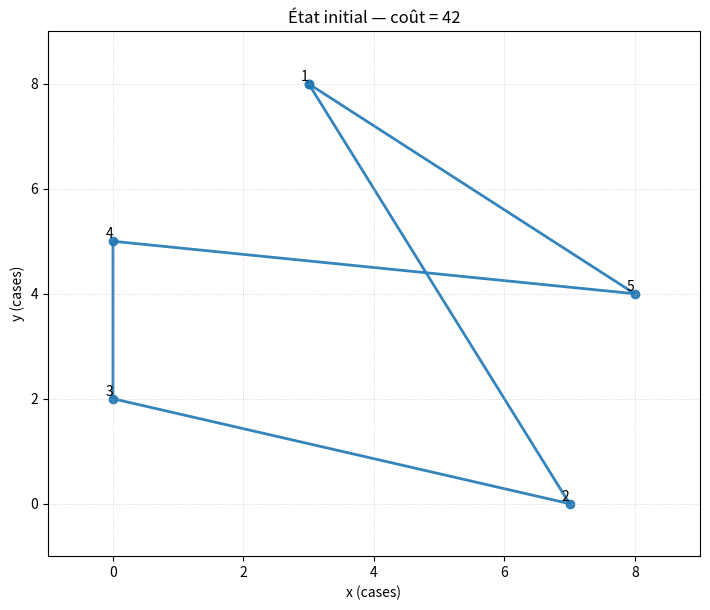
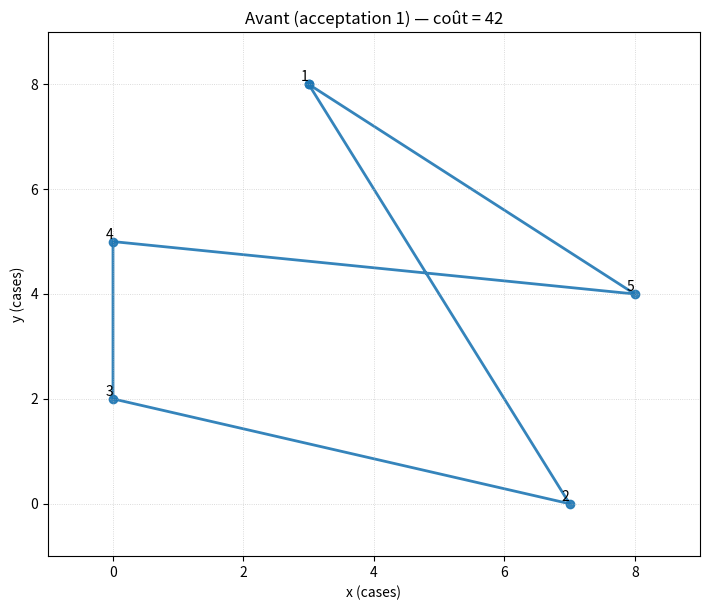
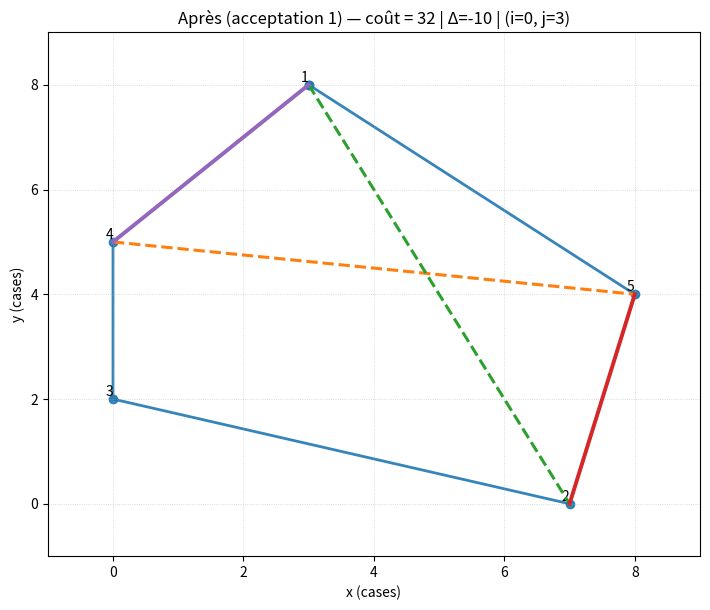
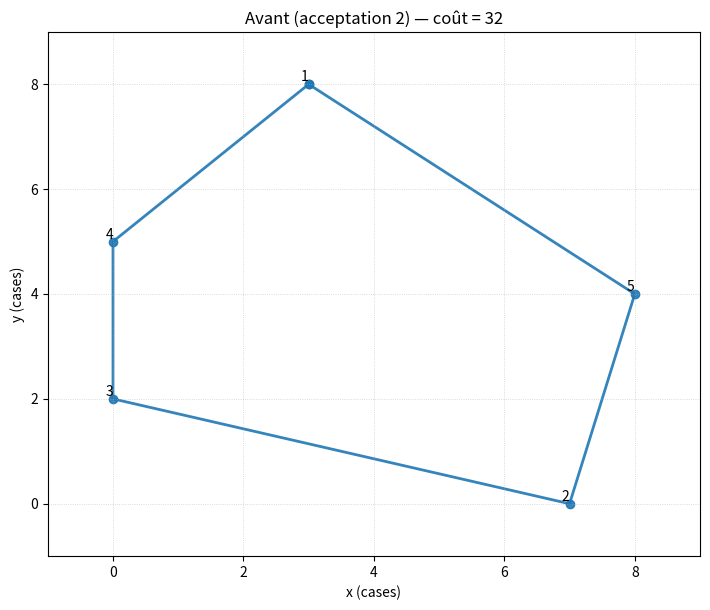
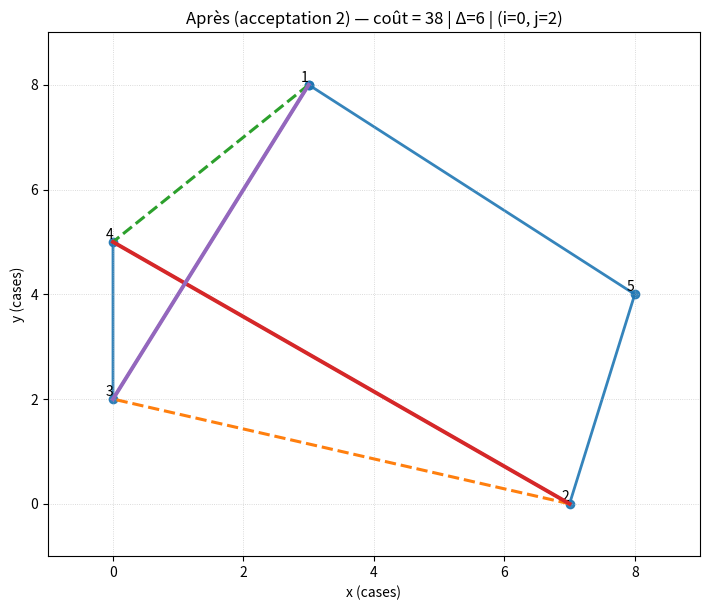
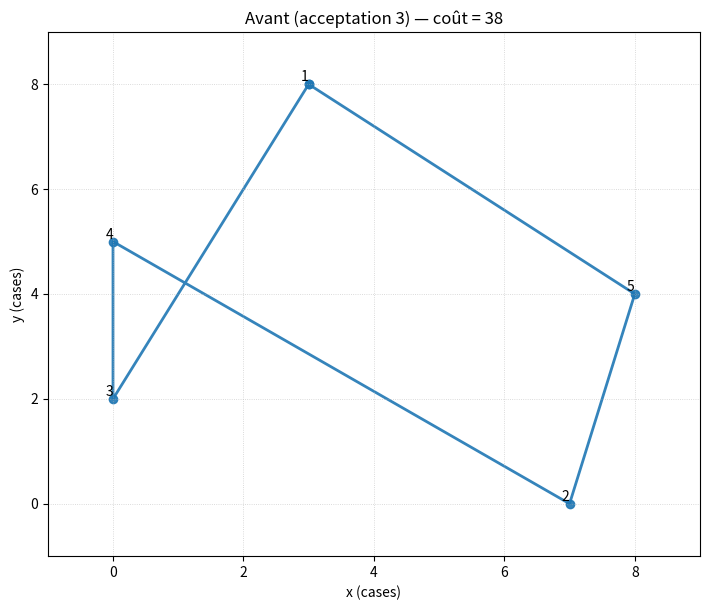
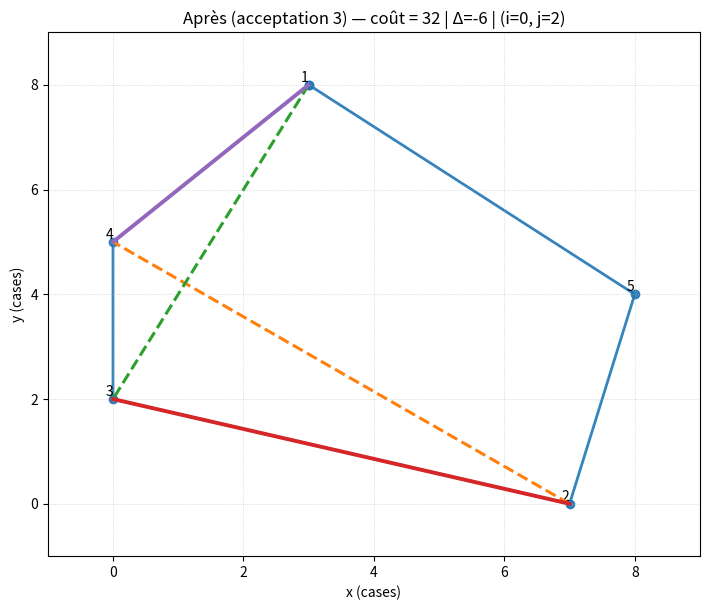
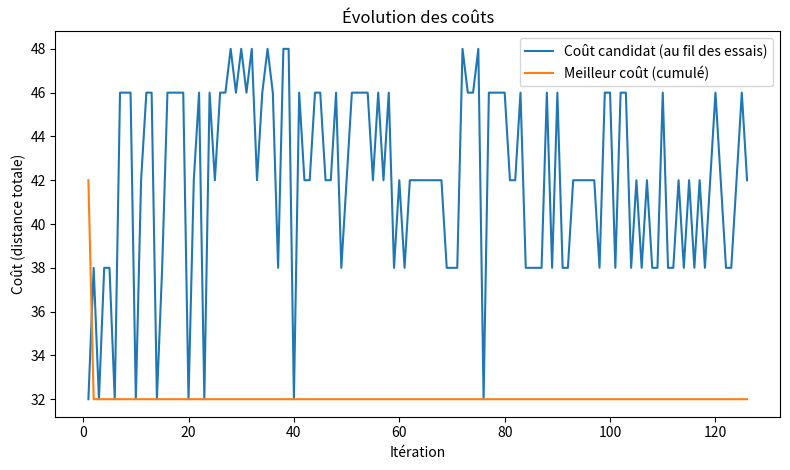
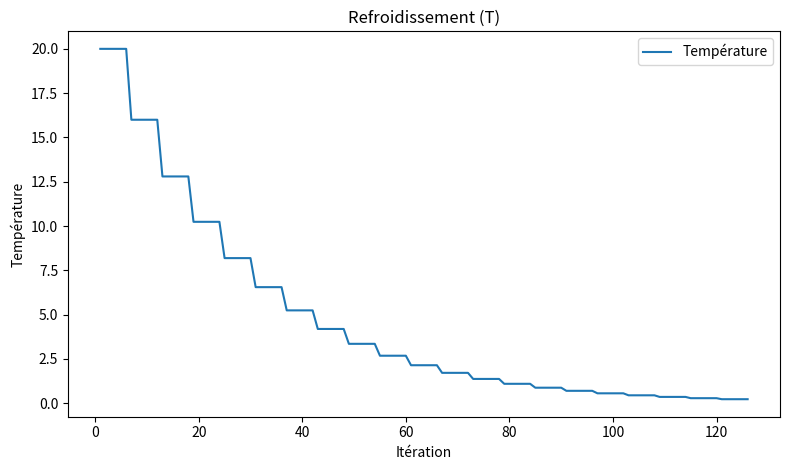
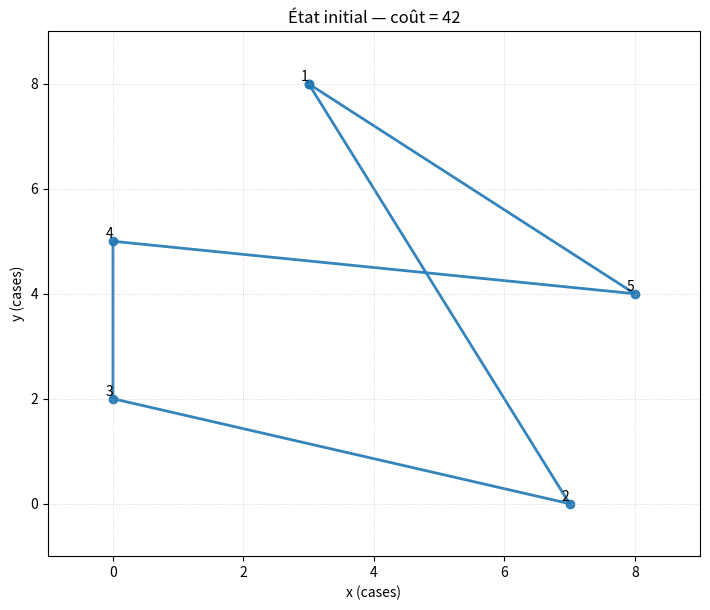
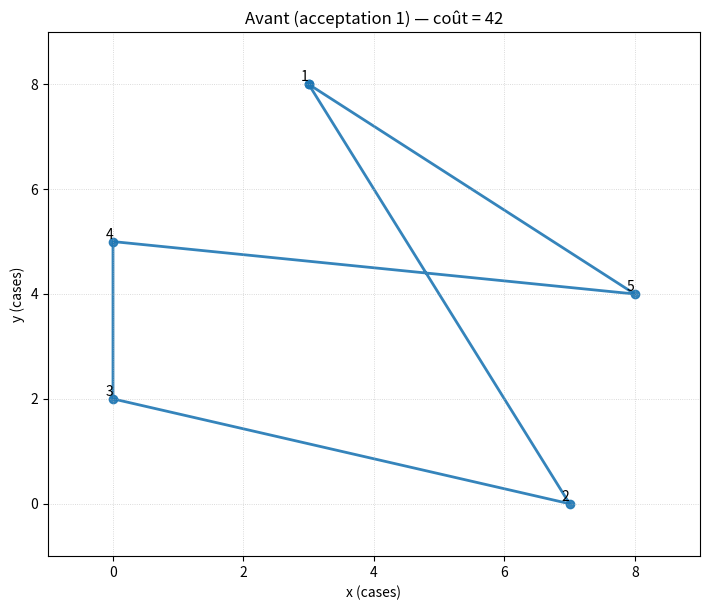
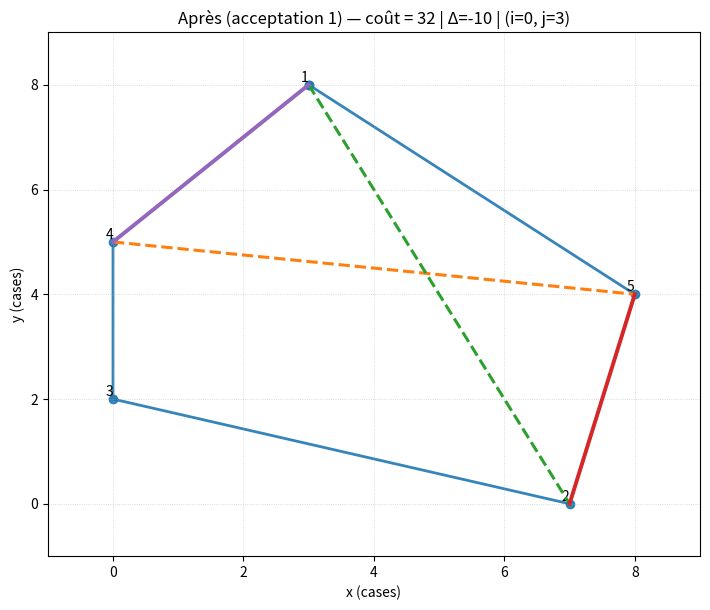
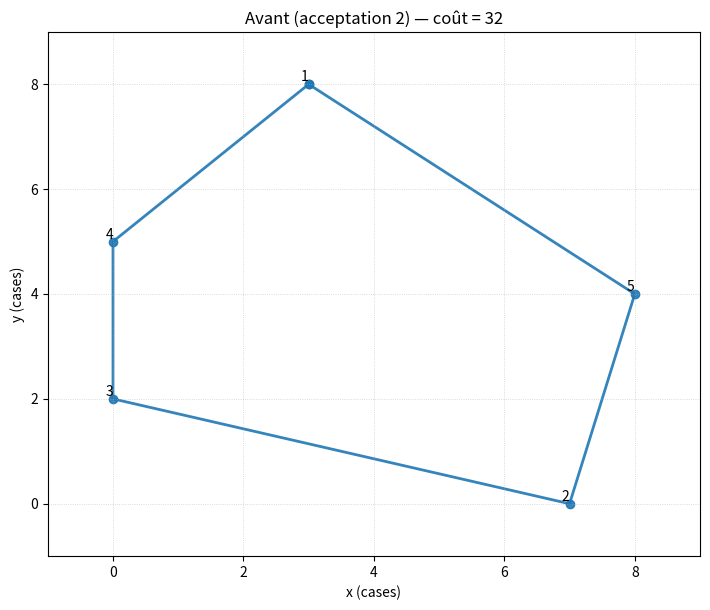
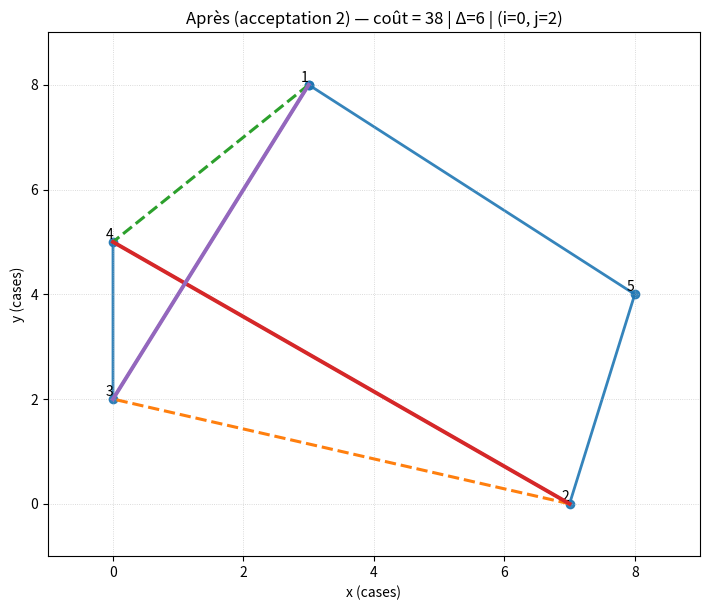
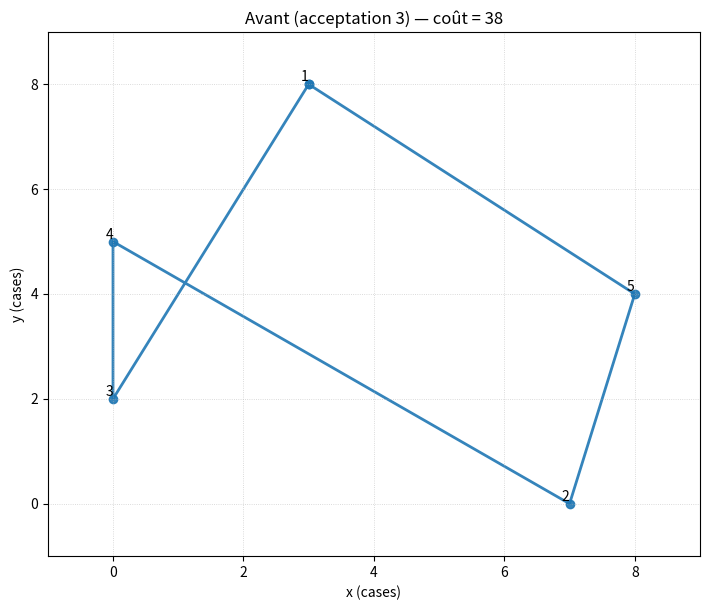
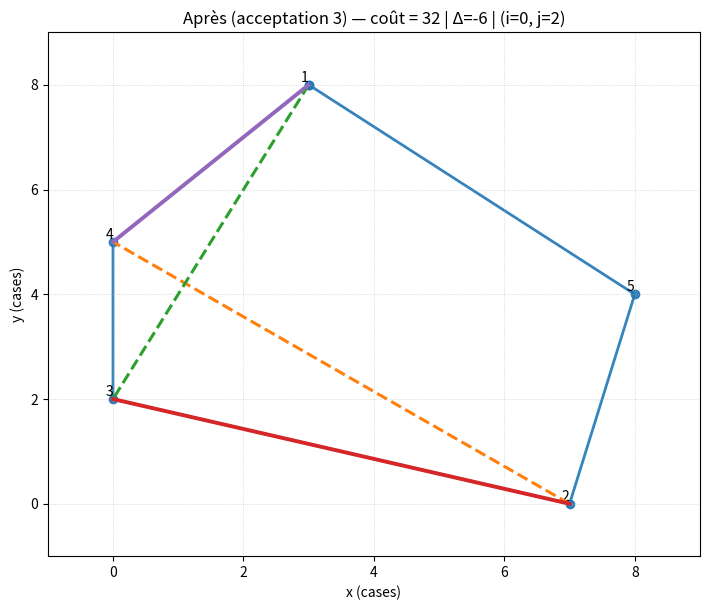

Recreate these plots in Python, in order.
# =========================
# [redacted]
# =========================
import math
import random
import matplotlib.pyplot as plt

# -------------------------
# [redacted]
# -------------------------
coords = {
    1: (3, 8),
    2: (7, 0),
    3: (0, 2),
    4: (0, 5),
    5: (8, 4),
}

def manhattan(a, b):
    xa, ya = coords[a]
    xb, yb = coords[b]
    return abs(xa - xb) + abs(ya - yb)

def cycle_cost(tour):
    """tour : liste SANS le dernier retour (ex: [1,2,3,4,5]).
       On boucle automatiquement (i -> i+1, et dernier -> premier)."""
    n = len(tour)
    total = 0
    for i in range(n):
        a, b = tour[i], tour[(i+1) % n]
        total += manhattan(a, b)
    return total

# -------------------------
# [redacted]
# -------------------------
def valid_two_opt_pairs(n):
    """Indices i<j avec j - i > 1 et (i=0, j=n-1) exclu (arête de retour)."""
    for i in range(n - 2):
        for j in range(i + 2, n - 1):
            yield i, j

def two_opt_apply(tour, i, j):
    """Inverse le segment (i+1 .. j) inclus."""
    new_tour = tour[:]
    new_tour[i+1:j+1] = reversed(new_tour[i+1:j+1])
    return new_tour

def random_two_opt_move(n):
    """Tire au hasard une paire (i,j) valide."""
    pairs = list(valid_two_opt_pairs(n))
    return random.choice(pairs)

# -------------------------
# [redacted]
# -------------------------
def edge_set(tour):
    n = len(tour)
    s = set()
    for i in range(n):
        a, b = tour[i], tour[(i+1) % n]
        s.add(tuple(sorted((a, b))))
    return s

def plot_cycle(tour, title, highlight_diff=None):
    fig, ax = plt.subplots(figsize=(7.2, 6.2))
    cyc = tour + [tour[0]]
    xs = [coords[i][0] for i in cyc]
    ys = [coords[i][1] for i in cyc]
    ax.plot(xs, ys, linewidth=2.0, marker="o", alpha=0.9, zorder=1)

    for k, (x, y) in coords.items():
        ax.text(x, y, str(k), fontsize=10, ha="right", va="bottom")

    if highlight_diff is not None:
        added, removed = highlight_diff
        # retirées (pointillé)
        for (u, v) in removed:
            x1, y1 = coords[u]; x2, y2 = coords[v]
            ax.plot([x1, x2], [y1, y2], linestyle="--", linewidth=2.2, zorder=3)
        # ajoutées (plein)
        for (u, v) in added:
            x1, y1 = coords[u]; x2, y2 = coords[v]
            ax.plot([x1, x2], [y1, y2], linewidth=2.8, zorder=4)

    ax.set_title(title)
    ax.set_xlabel("x (cases)")
    ax.set_ylabel("y (cases)")
    ax.grid(True, linestyle=":", linewidth=0.6, alpha=0.6)
    pad = 1
    xs_all = [p[0] for p in coords.values()]
    ys_all = [p[1] for p in coords.values()]
    ax.set_xlim(min(xs_all)-pad, max(xs_all)+pad)
    ax.set_ylim(min(ys_all)-pad, max(ys_all)+pad)
    plt.tight_layout()
    plt.show()

# -------------------------
# Recuit simulé
# -------------------------
def simulated_annealing_2opt(
    start_tour,
    T0=20.0,
    alpha=0.8,
    moves_per_T=6,
    T_min=0.2,
    seed=7,
    plot_first_k_accepts=3
):
    """Recuit simulé pas-à-pas (log + quelques tracés avant/après).
       - start_tour : ex. [1,2,3,4,5] (sans retour)
       - T0, alpha, moves_per_T, T_min : paramètres du recuit
       - plot_first_k_accepts : nombre d'acceptations pour lesquelles on trace avant/après
    """
    random.seed(seed)

    tour = start_tour[:]
    n = len(tour)
    cur_cost = cycle_cost(tour)
    best_tour = tour[:]
    best_cost = cur_cost

    logs = []  # liste de dicts pour chaque tentative de mouvement
    step = 0
    T = T0
    accepted_count = 0

    # Option : tracer l'état initial
    plot_cycle(tour, f"État initial — coût = {cur_cost}")

    while T > T_min:
        for _ in range(moves_per_T):
            step += 1

            # Tirer un mouvement 2-opt au hasard
            i, j = random_two_opt_move(n)
            cand = two_opt_apply(tour, i, j)
            cand_cost = cycle_cost(cand)
            delta = cand_cost - cur_cost

            if delta < 0:
                accept_prob = 1.0
                accepted = True
            else:
                accept_prob = math.exp(-delta / T)
                accepted = random.random() < accept_prob

            # Logging
            logs.append({
                "step": step,
                "T": T,
                "i": i, "j": j,
                "current_cost": cur_cost,
                "candidate_cost": cand_cost,
                "delta": delta,
                "accept_prob": accept_prob,
                "accepted": accepted,
                "best_cost": best_cost
            })

            # Affichage console clair
            print(f"[it {step:3d}] T={T:6.3f} | (i={i}, j={j}) | Δ={delta:+3d} | "
                  f"P={accept_prob:6.3f} | {'ACCEPTE' if accepted else 'refuse'} | "
                  f"cost={cur_cost:2d} -> {cand_cost:2d} | best={best_cost}")

            # Si on accepte, on met à jour
            if accepted:
                # Tracé avant/après pour les k premières acceptations
                if accepted_count < plot_first_k_accepts:
                    before_edges = edge_set(tour)
                    after_edges  = edge_set(cand)
                    added = after_edges - before_edges
                    removed = before_edges - after_edges
                    plot_cycle(tour, f"Avant (acceptation {accepted_count+1}) — coût = {cur_cost}")
                    plot_cycle(cand,
                               f"Après (acceptation {accepted_count+1}) — coût = {cand_cost} | Δ={delta} | (i={i}, j={j})",
                               highlight_diff=(added, removed))

                tour = cand
                cur_cost = cand_cost
                accepted_count += 1

                if cur_cost < best_cost:
                    best_cost = cur_cost
                    best_tour = tour[:]

        # refroidissement
        T *= alpha

    return best_tour, best_cost, logs

# -------------------------
# Run principal (exécution démo)
# -------------------------
if __name__ == "__main__":
    base_cycle = [1, 2, 3, 4, 5]
    print(f"Chemin initial : {base_cycle + [base_cycle[0]]}  |  coût = {cycle_cost(base_cycle)}")

    best_tour, best_cost, logs = simulated_annealing_2opt(
        base_cycle,
        T0=20.0, alpha=0.8, moves_per_T=6, T_min=0.2,
        seed=7,                 # pour rejouer la même trajectoire
        plot_first_k_accepts=3  # trace seulement les 3 premières acceptations
    )

    print("\n=== Résultat final ===")
    print(f"Meilleure tournée : {best_tour + [best_tour[0]]}")
    print(f"Coût (Manhattan)   : {best_cost}")

    # Courbes coût & température
    steps = [log["step"] for log in logs]
    cur_best = []
    temps = []
    best_so_far = float("inf")
    for log in logs:
        best_so_far = min(best_so_far, log["best_cost"])
        cur_best.append(best_so_far)
        temps.append(log["T"])

    plt.figure(figsize=(8, 4.8))
    plt.plot(steps, [log["candidate_cost"] for log in logs], label="Coût candidat (au fil des essais)")
    plt.plot(steps, cur_best, label="Meilleur coût (cumulé)")
    plt.xlabel("Itération")
    plt.ylabel("Coût (distance totale)")
    plt.title("Évolution des coûts")
    plt.legend()
    plt.tight_layout()
    plt.show()

    plt.figure(figsize=(8, 4.8))
    plt.plot(steps, temps, label="Température")
    plt.xlabel("Itération")
    plt.ylabel("Température")
    plt.title("Refroidissement (T)")
    plt.legend()
    plt.tight_layout()
    plt.show()# =========================
# [redacted]
# avec affichage des arêtes comparées à chaque itération
# =========================
import math
import random
import matplotlib.pyplot as plt

# -------------------------
# [redacted]
# -------------------------
coords = {
    1: (3, 8),
    2: (7, 0),
    3: (0, 2),
    4: (0, 5),
    5: (8, 4),
}

def manhattan(a, b):
    xa, ya = coords[a]
    xb, yb = coords[b]
    return abs(xa - xb) + abs(ya - yb)

def cycle_cost(tour):
    """tour : liste SANS le dernier retour (ex: [1,2,3,4,5]).
       On boucle automatiquement (i -> i+1, et dernier -> premier)."""
    n = len(tour)
    total = 0
    for i in range(n):
        a, b = tour[i], tour[(i+1) % n]
        total += manhattan(a, b)
    return total

# -------------------------
# Helpers d'affichage d'arêtes
# -------------------------
def fmt_edge(u, v):
    return f"({u}-{v})"

def fmt_term(u, v):
    return f"|{coords[u][0]}-{coords[v][0]}|+|{coords[u][1]}-{coords[v][1]}|"

# -------------------------
# 2-opt (mêmes conventions que ton HC)
# -------------------------
def valid_two_opt_pairs(n):
    """Indices i<j avec j - i > 1 et (i=0, j=n-1) exclu (arête de retour)."""
    for i in range(n - 2):
        for j in range(i + 2, n - 1):
            yield i, j

def two_opt_apply(tour, i, j):
    """Inverse le segment (i+1 .. j) inclus."""
    new_tour = tour[:]
    new_tour[i+1:j+1] = reversed(new_tour[i+1:j+1])
    return new_tour

def random_two_opt_move(n):
    """Tire au hasard une paire (i,j) valide."""
    pairs = list(valid_two_opt_pairs(n))
    return random.choice(pairs)

def two_opt_ABCD(tour, i, j):
    """Retourne les sommets A-B (coupure 1) et C-D (coupure 2) du 2-opt."""
    n = len(tour)
    A = tour[i]
    B = tour[(i+1) % n]
    C = tour[j]
    D = tour[(j+1) % n]
    return A, B, C, D

# -------------------------
# Visualisation (même style que ton HC)
# -------------------------
def edge_set(tour):
    n = len(tour)
    s = set()
    for i in range(n):
        a, b = tour[i], tour[(i+1) % n]
        s.add(tuple(sorted((a, b))))
    return s

def plot_cycle(tour, title, highlight_diff=None):
    fig, ax = plt.subplots(figsize=(7.2, 6.2))
    cyc = tour + [tour[0]]
    xs = [coords[i][0] for i in cyc]
    ys = [coords[i][1] for i in cyc]
    ax.plot(xs, ys, linewidth=2.0, marker="o", alpha=0.9, zorder=1)

    for k, (x, y) in coords.items():
        ax.text(x, y, str(k), fontsize=10, ha="right", va="bottom")

    if highlight_diff is not None:
        added, removed = highlight_diff
        # retirées (pointillé)
        for (u, v) in removed:
            x1, y1 = coords[u]; x2, y2 = coords[v]
            ax.plot([x1, x2], [y1, y2], linestyle="--", linewidth=2.2, zorder=3)
        # ajoutées (plein)
        for (u, v) in added:
            x1, y1 = coords[u]; x2, y2 = coords[v]
            ax.plot([x1, x2], [y1, y2], linewidth=2.8, zorder=4)

    ax.set_title(title)
    ax.set_xlabel("x (cases)")
    ax.set_ylabel("y (cases)")
    ax.grid(True, linestyle=":", linewidth=0.6, alpha=0.6)
    pad = 1
    xs_all = [p[0] for p in coords.values()]
    ys_all = [p[1] for p in coords.values()]
    ax.set_xlim(min(xs_all)-pad, max(xs_all)+pad)
    ax.set_ylim(min(ys_all)-pad, max(ys_all)+pad)
    plt.tight_layout()
    plt.show()

# -------------------------
# Recuit simulé — LOG détaillé par itération
# -------------------------
def simulated_annealing_2opt(
    start_tour,
    T0=20.0,
    alpha=0.8,
    moves_per_T=6,
    T_min=0.2,
    seed=7,
    plot_first_k_accepts=3
):
    """Recuit simulé pas-à-pas (log + quelques tracés avant/après).
       - start_tour : ex. [1,2,3,4,5] (sans retour)
       - T0, alpha, moves_per_T, T_min : paramètres du recuit
       - plot_first_k_accepts : nombre d'acceptations pour lesquelles on trace avant/après
    """
    random.seed(seed)

    tour = start_tour[:]
    n = len(tour)
    cur_cost = cycle_cost(tour)
    best_tour = tour[:]
    best_cost = cur_cost

    step = 0
    T = T0
    accepted_count = 0

    # Option : tracer l'état initial
    plot_cycle(tour, f"État initial — coût = {cur_cost}")

    while T > T_min:
        # Une "génération" = moves_per_T tirages à température constante
        for _ in range(moves_per_T):
            step += 1

            # Tirer un mouvement 2-opt au hasard
            i, j = random_two_opt_move(n)
            A, B, C, D = two_opt_ABCD(tour, i, j)

            # Coût local avant/après (pour les arêtes concernées)
            before_local = manhattan(A, B) + manhattan(C, D)       # arêtes supprimées
            after_local  = manhattan(A, C) + manhattan(B, D)       # arêtes ajoutées
            delta_local  = after_local - before_local

            cand = two_opt_apply(tour, i, j)
            cand_cost = cycle_cost(cand)
            delta = cand_cost - cur_cost

            # Probabilité d'acceptation (Δ>0) ou amélioration directe (Δ<0)
            if delta < 0:
                accept_prob = 1.0
                reason = f"amélioration (Δ={delta})"
                accepted = True
            else:
                accept_prob = math.exp(-delta / T)
                r = random.random()
                if r < accept_prob:
                    reason = (f"acceptée malgré dégradation (Δ=+{delta}) "
                              f"car tirage r={r:.3f} < P={accept_prob:.3f}")
                    accepted = True
                else:
                    reason = (f"refusée (Δ=+{delta}) car tirage r={r:.3f} ≥ P={accept_prob:.3f}")
                    accepted = False

            # --- LOG ULTRA-LISIBLE PAR ITÉRATION ---
            print(
                f"[it {step:3d}] T={T:6.3f} | (i={i}, j={j}) | "
                f"coupe {fmt_edge(A,B)} & {fmt_edge(C,D)} "
                f"(avant: {fmt_term(A,B)} + {fmt_term(C,D)} = {before_local}) | "
                f"ajoute {fmt_edge(A,C)} & {fmt_edge(B,D)} "
                f"(après: {fmt_term(A,C)} + {fmt_term(B,D)} = {after_local}) | "
                f"Δ_local={delta_local:+d} | Δ_cycle={delta:+d} | "
                f"P={accept_prob:6.3f} | {'ACCEPTE' if accepted else 'refuse'} | "
                f"cost={cur_cost:2d} -> {cand_cost:2d} | {reason}"
            )

            # Si on accepte, on met à jour (et on peut tracer)
            if accepted:
                if accepted_count < plot_first_k_accepts:
                    before_edges = edge_set(tour)
                    after_edges  = edge_set(cand)
                    added = after_edges - before_edges
                    removed = before_edges - after_edges
                    plot_cycle(tour, f"Avant (acceptation {accepted_count+1}) — coût = {cur_cost}")
                    plot_cycle(
                        cand,
                        (f"Après (acceptation {accepted_count+1}) — coût = {cand_cost} | "
                         f"Δ={delta} | (i={i}, j={j})"),
                        highlight_diff=(added, removed)
                    )

                tour = cand
                cur_cost = cand_cost
                accepted_count += 1

                if cur_cost < best_cost:
                    best_cost = cur_cost
                    best_tour = tour[:]

        # refroidissement
        T *= alpha

    return best_tour, best_cost

# -------------------------
# Run principal (exécution démo)
# -------------------------
if __name__ == "__main__":
    base_cycle = [1, 2, 3, 4, 5]
    print(f"Chemin initial : {base_cycle + [base_cycle[0]]}  |  coût = {cycle_cost(base_cycle)}")

    best_tour, best_cost = simulated_annealing_2opt(
        base_cycle,
        T0=20.0, alpha=0.8, moves_per_T=6, T_min=0.2,
        seed=7,                 # pour rejouer la même trajectoire
        plot_first_k_accepts=3  # trace seulement les 3 premières acceptations
    )

    print("\n=== Résultat final ===")
    print(f"Meilleure tournée : {best_tour + [best_tour[0]]}")
    print(f"Coût (Manhattan)   : {best_cost}")

